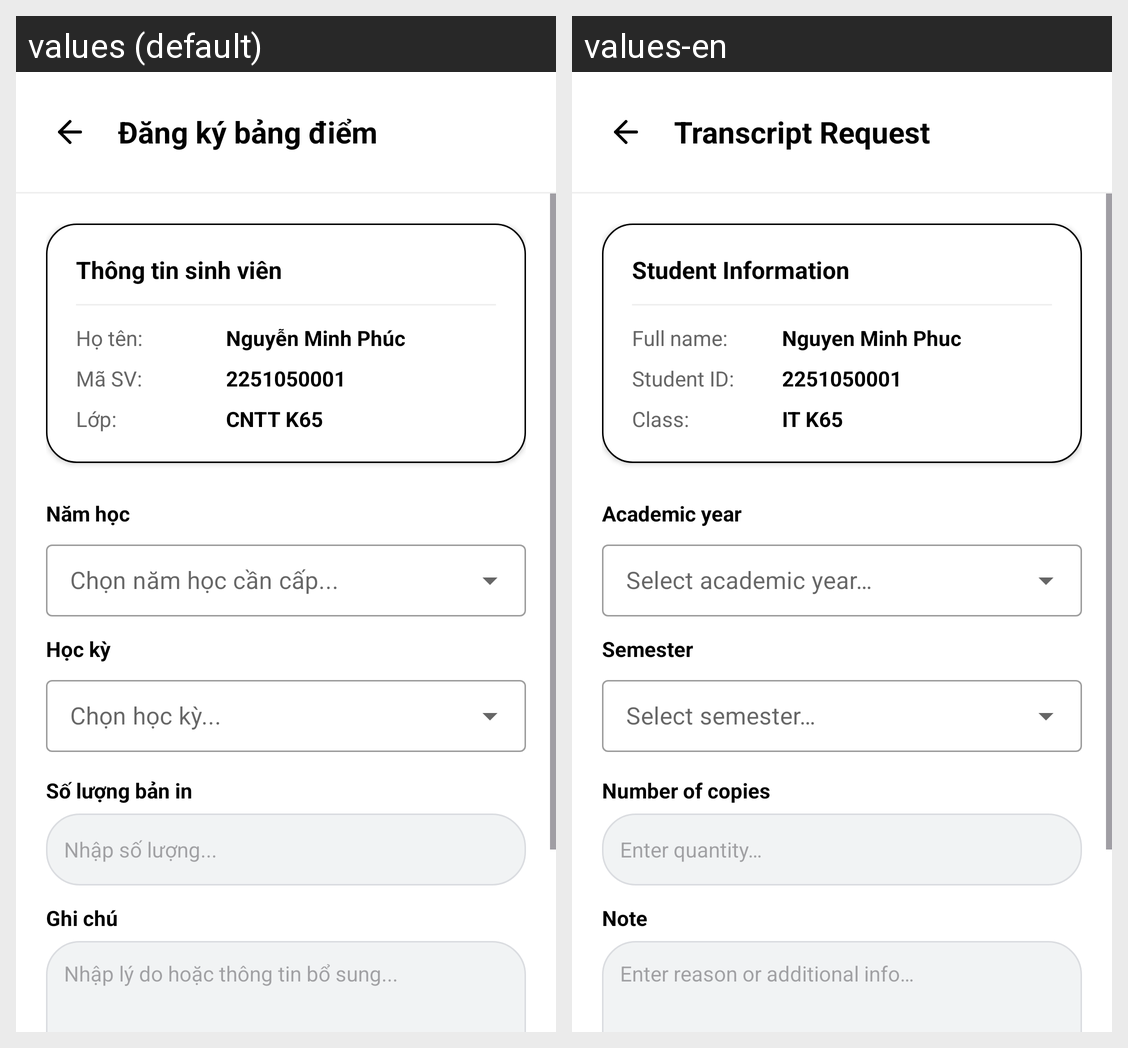

Here is an Android app screen in its default locale and in the app's own translations. Write out the translated-string differences for the strings that appear on this screen.
Android screen res/layout/activity_transcript_registration.xml rendered under 2 locales, left to right: values (default), values-en. Device: Nexus 5 (rendered at 1080×1920; each locale shown at half size, 540×960, under a caption strip naming it); theme Theme.UTC2AppReborn.
Strings drawn on this screen, with the default value and each locale's value (text and hints the layout hard-codes, and strings that could not be matched under every locale, appear in the picture but are not listed):

transcript_registration_title
  values: Đăng ký bảng điểm
  values-en: Transcript Request

profile_title
  values: Thông tin sinh viên
  values-en: Student Information

name_title
  values: Họ tên:
  values-en: Full name:

default_name
  values: Nguyễn Minh Phúc
  values-en: Nguyen Minh Phuc

id_title
  values: Mã SV:
  values-en: Student ID:

default_mssv
  values: 2251050001
  values-en: 2251050001

class_title
  values: Lớp:
  values-en: Class:

default_class
  values: CNTT K65
  values-en: IT K65

transcript_academic_year
  values: Năm học
  values-en: Academic year

transcript_semester
  values: Học kỳ
  values-en: Semester

transcript_quantity
  values: Số lượng bản in
  values-en: Number of copies

transcript_quantity_hint
  values: Nhập số lượng...
  values-en: Enter quantity…

transcript_note
  values: Ghi chú
  values-en: Note

transcript_note_hint
  values: Nhập lý do hoặc thông tin bổ sung...
  values-en: Enter reason or additional info…
